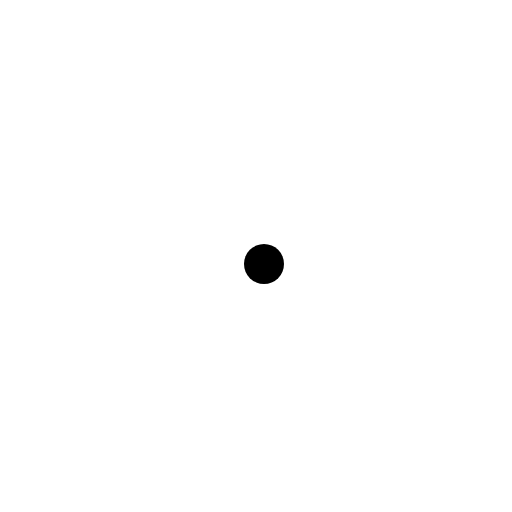
t = 0.00 s
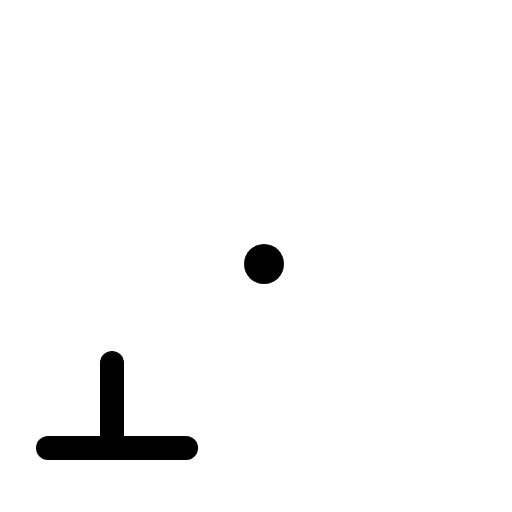
t = 0.60 s
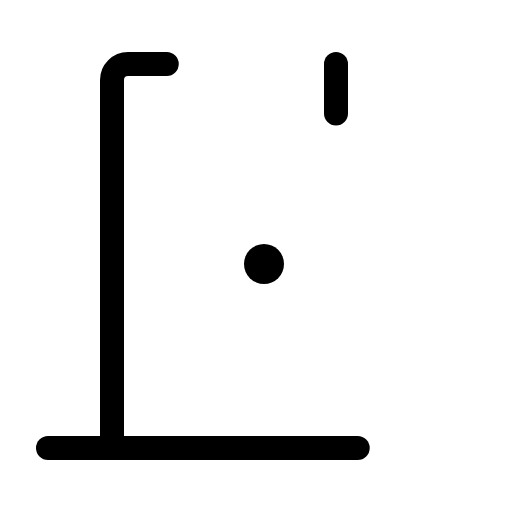
t = 0.98 s
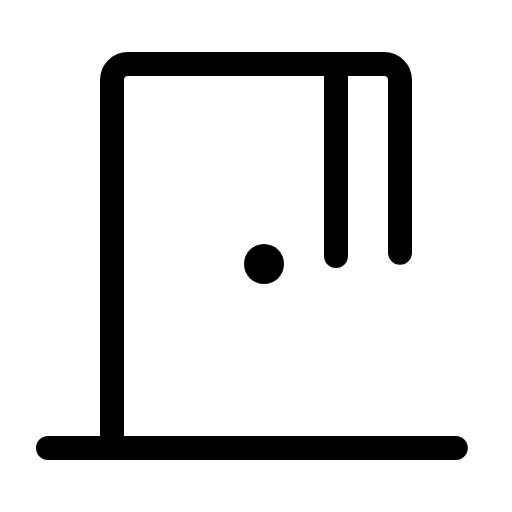
t = 1.35 s
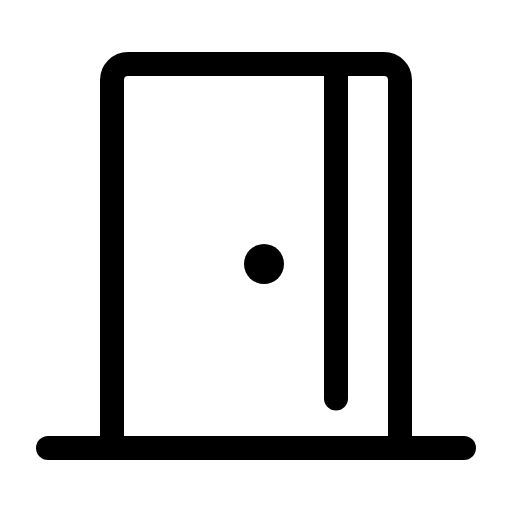
t = 1.73 s
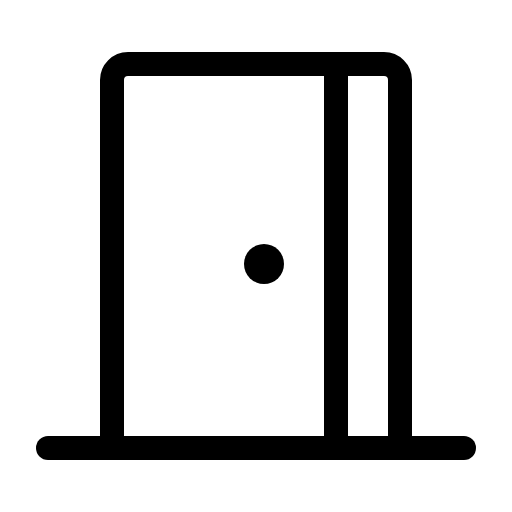
t = 2.10 s

The animated SVG that drew these frames (rendered in a browser with its animation timeline set to each time). Animation: 1 CSS @keyframes rule; one cycle of 2.10 s.

<svg xmlns="http://www.w3.org/2000/svg" viewBox="0 0 256 256">
  <style>
    .draw-line {
      stroke-dasharray: 1;
      stroke-dashoffset: 1;
      animation: phosphor-draw-in 1.5s ease-in-out forwards;
    }
    @keyframes phosphor-draw-in {
      to { stroke-dashoffset: 0; }
    }
  </style><rect width="256" height="256" fill="none"/><line x1="24" y1="224" x2="232" y2="224" fill="none" stroke="currentColor" stroke-linecap="round" stroke-linejoin="round" stroke-width="12" class="draw-line" pathLength="1" style="animation-delay: 0s"/><path d="M56,224V40a8,8,0,0,1,8-8H192a8,8,0,0,1,8,8V224" fill="none" stroke="currentColor" stroke-linecap="round" stroke-linejoin="round" stroke-width="12" class="draw-line" pathLength="1" style="animation-delay: 0.3s"/><circle cx="132" cy="132" r="10"/><line x1="168" y1="32" x2="168" y2="224" fill="none" stroke="currentColor" stroke-linecap="round" stroke-linejoin="round" stroke-width="12" class="draw-line" pathLength="1" style="animation-delay: 0.6s"/></svg>
